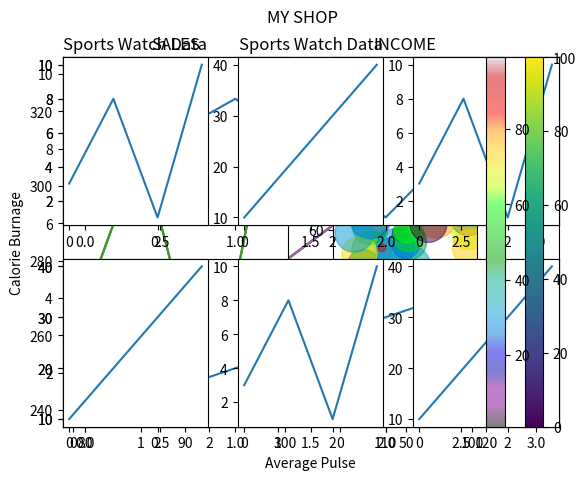

Here is the Python script that generated this plot:
'''
Matplotlib is a low level graph plotting library in python that serves as a 
visualization utility.

Installation of Matplotlib

------> pip install matplotlib


import matplotlib

Once Matplotlib is installed, 
import it in your applications by adding the import module statement:


'''

# import matplotlib

# print(matplotlib.__version__)

#to verify the matplotlib version


'''
pyplot

Most of the Matplotlib utilities lies under the pyplot submodule, 
and are usually imported under the plt alias:
'''
# import matplotlib.pyplot as plt

# import numpy as np
# x = np.array([0,6])
# y = np.array([0,250])

# plt.plot(x,y)
# plt.show()


'''
Plotting x and y points
The plot() function is used to draw points (markers) in a diagram.

By default, the plot() function draws a line from point to point.

The function takes parameters for specifying points in the diagram.

Parameter 1 is an array containing the points on the x-axis.

Parameter 2 is an array containing the points on the y-axis.

If we need to plot a line from (1, 3) to (8, 10), 
we have to pass two arrays [1, 8] and [3, 10] to the plot function.

'''

# import matplotlib.pyplot as plt
# import numpy as np

# a = np.array([1,8])
# b = np.array([3,10])

# plt.plot(a,b)
# plt.show()


'''
Markers

you can use the key word argument marker to emphasize each point with specified marker.

'''
# import matplotlib.pyplot as plt

# import numpy as np

# a = np.array([5,8,2,9,6])

# plt.plot(a)

# plt.show()

'''
now you will get the output but not as markers , so we have to mark it
----> plt.plot(a,marker ='o')
'''

# import matplotlib.pyplot as plt

# import numpy as np

# a = np.array([5,8,2,9,6])

# plt.plot(a,marker='o')

# plt.show()

'''
--->marker = '*'

'''
# import matplotlib.pyplot as plt

# import numpy as np

# a = np.array([5,8,2,9,6])

# plt.plot(a,marker='*')

# plt.show()

'''
Marker Reference
You can choose any of these markers:

Marker	Description
'o'	--> Circle	
'*'	--> Star	
'.'	--> Point	
','	--> Pixel	
'x'	--> X	
'X'	--> X (filled)	
'+'	--> Plus	
'P'	--> Plus (filled)	
's'	--> Square	
'D'	--> Diamond	
'd'	--> Diamond (thin)	
'p'	--> Pentagon	
'H'	--> Hexagon	
'h'	--> Hexagon	
'v'	--> Triangle Down	
'^'	--> Triangle Up	
'<'	--> Triangle Left	
'>'	--> Triangle Right	
'1'	--> Tri Down	
'2'	--> Tri Up	
'3'	--> Tri Left	
'4'	--> Tri Right	
'|'	--> Vline	
'_'	--> Hline

'''


'''
Line plot
'''
################################################08/06/24
# import matplotlib.pyplot as plt
# import numpy as np

# ypoints = np.array([3, 8, 1, 10])

# # plt.plot(ypoints, linestyle = 'dotted') # it is for dotted
# # plt.show()

# plt.plot(ypoints, linestyle = 'dashed') # it is for dashed
# plt.show()

'''
Shorter Syntax
The line style can be written in a shorter syntax:

linestyle can be written as ls.

dotted can be written as :.

dashed can be written as --.
'''

'''
Line Styles
You can choose any of these styles:

Style	Or
'solid' (default) --->	'-'	
'dotted'	      ===>  ':'	
'dashed'	      --->  '--'	
'dashdot'	      --->  '-.'	
'None'	          ===>  '' or ' '	
'''
'''
Line Color

You can use the keyword argument color or the shorter c to set the color of the line:
'''
import matplotlib.pyplot as plt
import numpy as np

ypoints = np.array([3, 8, 1, 10])

# plt.plot(ypoints, color = 'r')
# plt.show()

'''
You can also use Hexadecimal color values:
'''
# plt.plot(ypoints, c = '#4CAF50')
# plt.show()


'''
Plot with the color named "hotpink":
'''

# plt.plot(ypoints, c = 'hotpink')
# plt.show()

'''
Line Width
You can use the keyword argument linewidth or the shorter lw to change the width of the line.

The value is a floating number, in points:
'''

# import matplotlib.pyplot as plt
# import numpy as np

# ypoints = np.array([3, 8, 1, 10])

# plt.plot(ypoints, linewidth = '20.5')
# plt.show()

'''
Multiple Lines
You can plot as many lines as you like by simply adding more plt.plot() functions:

'''

# import matplotlib.pyplot as plt
# import numpy as np

# y1 = np.array([3, 8, 1, 10])
# y2 = np.array([6, 2, 7, 11])

# plt.plot(y1)
# plt.plot(y2)

# plt.show()

'''
You can also plot many lines by adding the points for the x- and y-axis for each line in the same plt.plot() function.

(In the examples above we only specified the points on the y-axis, meaning that the points on the x-axis got the the default values (0, 1, 2, 3).)

The x- and y- values come in pairs:
'''
# import matplotlib.pyplot as plt
# import numpy as np

# x1 = np.array([0, 1, 2, 3])
# y1 = np.array([3, 8, 1, 10])
# x2 = np.array([0, 1, 2, 3])
# y2 = np.array([6, 2, 7, 11])

# plt.plot(x1, y1, x2, y2)
# plt.show()


'''
Matplotlib label and title
'''

# import numpy as np
# import matplotlib.pyplot as plt

# x = np.array([80, 85, 90, 95, 100, 105, 110, 115, 120, 125])
# y = np.array([240, 250, 260, 270, 280, 290, 300, 310, 320, 330])

# plt.plot(x, y)

# plt.xlabel("Average Pulse")
# plt.ylabel("Calorie Burnage")

# plt.show()


'''
Create a Title for a Plot
With Pyplot, you can use the title() function to set a title for the plot.
'''
# import numpy as np
# import matplotlib.pyplot as plt

# x = np.array([80, 85, 90, 95, 100, 105, 110, 115, 120, 125])
# y = np.array([240, 250, 260, 270, 280, 290, 300, 310, 320, 330])

# plt.plot(x, y)

# plt.title("Sports Watch Data")
# plt.xlabel("Average Pulse")
# plt.ylabel("Calorie Burnage")

# plt.show()


'''
Set Font Properties for Title and Labels
You can use the fontdict parameter in xlabel(), ylabel(), and title() 
to set font properties for the title and labels.
'''

# import numpy as np
# import matplotlib.pyplot as plt

# x = np.array([80, 85, 90, 95, 100, 105, 110, 115, 120, 125])
# y = np.array([240, 250, 260, 270, 280, 290, 300, 310, 320, 330])

# font1 = {'family':'serif','color':'blue','size':20}
# font2 = {'family':'serif','color':'darkred','size':15}

# plt.title("Sports Watch Data", fontdict = font1)
# plt.xlabel("Average Pulse", fontdict = font2)
# plt.ylabel("Calorie Burnage", fontdict = font2)

# plt.plot(x, y)
# plt.show()


'''
Position the Title
You can use the loc parameter in title() to position the title.

Legal values are: 'left', 'right', and 'center'. Default value is 'center'.
'''

import numpy as np
import matplotlib.pyplot as plt

x = np.array([80, 85, 90, 95, 100, 105, 110, 115, 120, 125])
y = np.array([240, 250, 260, 270, 280, 290, 300, 310, 320, 330])

plt.title("Sports Watch Data", loc = 'left')
plt.xlabel("Average Pulse")
plt.ylabel("Calorie Burnage")

plt.plot(x, y)
plt.show()


'''
Matplotlib Adding Grid Lines

'''

import numpy as np
import matplotlib.pyplot as plt

x = np.array([80, 85, 90, 95, 100, 105, 110, 115, 120, 125])
y = np.array([240, 250, 260, 270, 280, 290, 300, 310, 320, 330])

plt.title("Sports Watch Data")
plt.xlabel("Average Pulse")
plt.ylabel("Calorie Burnage")

plt.plot(x, y)

plt.grid()

plt.show()



'''
Specify Which Grid Lines to Display
You can use the axis parameter in the grid() function to specify which grid lines to display.

Legal values are: 'x', 'y', and 'both'. Default value is 'both'.
'''

import numpy as np
import matplotlib.pyplot as plt

x = np.array([80, 85, 90, 95, 100, 105, 110, 115, 120, 125])
y = np.array([240, 250, 260, 270, 280, 290, 300, 310, 320, 330])

plt.title("Sports Watch Data")
plt.xlabel("Average Pulse")
plt.ylabel("Calorie Burnage")

plt.plot(x, y)

plt.grid(axis = 'x')

plt.show()



'''
Display only grid lines for the x-axis:
'''

import numpy as np
import matplotlib.pyplot as plt

x = np.array([80, 85, 90, 95, 100, 105, 110, 115, 120, 125])
y = np.array([240, 250, 260, 270, 280, 290, 300, 310, 320, 330])

plt.title("Sports Watch Data")
plt.xlabel("Average Pulse")
plt.ylabel("Calorie Burnage")

plt.plot(x, y)

plt.grid(axis = 'x')

plt.show()

'''
Display only grid lines for the y-axis:
'''
import numpy as np
import matplotlib.pyplot as plt

x = np.array([80, 85, 90, 95, 100, 105, 110, 115, 120, 125])
y = np.array([240, 250, 260, 270, 280, 290, 300, 310, 320, 330])

plt.title("Sports Watch Data")
plt.xlabel("Average Pulse")
plt.ylabel("Calorie Burnage")

plt.plot(x, y)

plt.grid(axis = 'y')

plt.show()

'''
Matplotlib Subplot
Display Multiple Plots
With the subplot() function you can draw multiple plots in one figure:

ExampleGet your own Python Server
Draw 2 plots:
'''
import matplotlib.pyplot as plt
import numpy as np

#plot 1:
x = np.array([0, 1, 2, 3])
y = np.array([3, 8, 1, 10])

plt.subplot(1, 2, 1)
plt.plot(x,y)

#plot 2:
x = np.array([0, 1, 2, 3])
y = np.array([10, 20, 30, 40])

plt.subplot(1, 2, 2)
plt.plot(x,y)

plt.show()


'''
The subplot() Function
The subplot() function takes three arguments that describes the layout of the figure.

The layout is organized in rows and columns, which are represented by the first and second argument.

The third argument represents the index of the current plot.
'''
plt.subplot(1, 2, 1)
#the figure has 1 row, 2 columns, and this plot is the first plot.

plt.subplot(1, 2, 2)
#the figure has 1 row, 2 columns, and this plot is the second plot.
#So, if we want a figure with 2 rows an 1 column (meaning that the two plots will be displayed on top of each other instead of side-by-side), we can write the syntax like this:
'''
Example
Draw 2 plots on top of each other:
'''
import matplotlib.pyplot as plt
import numpy as np

#plot 1:
x = np.array([0, 1, 2, 3])
y = np.array([3, 8, 1, 10])

plt.subplot(2, 1, 1)
plt.plot(x,y)

#plot 2:
x = np.array([0, 1, 2, 3])
y = np.array([10, 20, 30, 40])

plt.subplot(2, 1, 2)
plt.plot(x,y)

plt.show()
'''


You can draw as many plots you like on one figure, just descibe the number of rows, columns, and the index of the plot.

Example
Draw 6 plots:
'''
import matplotlib.pyplot as plt
import numpy as np

x = np.array([0, 1, 2, 3])
y = np.array([3, 8, 1, 10])

plt.subplot(2, 3, 1)
plt.plot(x,y)

x = np.array([0, 1, 2, 3])
y = np.array([10, 20, 30, 40])

plt.subplot(2, 3, 2)
plt.plot(x,y)

x = np.array([0, 1, 2, 3])
y = np.array([3, 8, 1, 10])

plt.subplot(2, 3, 3)
plt.plot(x,y)

x = np.array([0, 1, 2, 3])
y = np.array([10, 20, 30, 40])

plt.subplot(2, 3, 4)
plt.plot(x,y)

x = np.array([0, 1, 2, 3])
y = np.array([3, 8, 1, 10])

plt.subplot(2, 3, 5)
plt.plot(x,y)

x = np.array([0, 1, 2, 3])
y = np.array([10, 20, 30, 40])

plt.subplot(2, 3, 6)
plt.plot(x,y)

plt.show()
'''


Title
You can add a title to each plot with the title() function:

Example
2 plots, with titles:
'''
import matplotlib.pyplot as plt
import numpy as np

#plot 1:
x = np.array([0, 1, 2, 3])
y = np.array([3, 8, 1, 10])

plt.subplot(1, 2, 1)
plt.plot(x,y)
plt.title("SALES")

#plot 2:
x = np.array([0, 1, 2, 3])
y = np.array([10, 20, 30, 40])

plt.subplot(1, 2, 2)
plt.plot(x,y)
plt.title("INCOME")

plt.show()


'''
Super Title
You can add a title to the entire figure with the suptitle() function:

Example
Add a title for the entire figure:
'''
import matplotlib.pyplot as plt
import numpy as np

#plot 1:
x = np.array([0, 1, 2, 3])
y = np.array([3, 8, 1, 10])

plt.subplot(1, 2, 1)
plt.plot(x,y)
plt.title("SALES")

#plot 2:
x = np.array([0, 1, 2, 3])
y = np.array([10, 20, 30, 40])

plt.subplot(1, 2, 2)
plt.plot(x,y)
plt.title("INCOME")

plt.suptitle("MY SHOP")
plt.show()
'''
Matplotlib Scatter
Creating Scatter Plots
With Pyplot, you can use the scatter() function to draw a scatter plot.

The scatter() function plots one dot for each observation. It needs two arrays of the same length, 
one for the values of the x-axis, and one for values on the y-axis:

'''

import matplotlib.pyplot as plt
import numpy as np

x = np.array([5,7,8,7,2,17,2,9,4,11,12,9,6])
y = np.array([99,86,87,88,111,86,103,87,94,78,77,85,86])

plt.scatter(x, y)
plt.show()

'''
The observation in the example above is the result of 13 cars passing by.

The X-axis shows how old the car is.

The Y-axis shows the speed of the car when it passes.

Are there any relationships between the observations?

It seems that the newer the car, the faster it drives, 
but that could be a coincidence, after all we only registered 13 cars.
'''
'''
Compare Plots
In the example above, there seems to be a relationship between speed and age, 
but what if we plot the observations from another day as well? 
Will the scatter plot tell us something else?
'''

# Example
# Draw two plots on the same figure:

import matplotlib.pyplot as plt
import numpy as np

#day one, the age and speed of 13 cars:
x = np.array([5,7,8,7,2,17,2,9,4,11,12,9,6])
y = np.array([99,86,87,88,111,86,103,87,94,78,77,85,86])
plt.scatter(x, y)

#day two, the age and speed of 15 cars:
x = np.array([2,2,8,1,15,8,12,9,7,3,11,4,7,14,12])
y = np.array([100,105,84,105,90,99,90,95,94,100,79,112,91,80,85])
plt.scatter(x, y)

plt.show()

'''
Colors
You can set your own color for each scatter plot with the color or the c argument:
'''

import matplotlib.pyplot as plt
import numpy as np

x = np.array([5,7,8,7,2,17,2,9,4,11,12,9,6])
y = np.array([99,86,87,88,111,86,103,87,94,78,77,85,86])
plt.scatter(x, y, color = 'hotpink')

x = np.array([2,2,8,1,15,8,12,9,7,3,11,4,7,14,12])
y = np.array([100,105,84,105,90,99,90,95,94,100,79,112,91,80,85])
plt.scatter(x, y, color = '#88c999')

plt.show()


'''
Color Each Dot
You can even set a specific color for each dot by using an array of colors as value for the c argument:
'''

import matplotlib.pyplot as plt
import numpy as np

x = np.array([5,7,8,7,2,17,2,9,4,11,12,9,6])
y = np.array([99,86,87,88,111,86,103,87,94,78,77,85,86])
colors = np.array(["red","green","blue","yellow","pink","black","orange","purple","beige","brown","gray","cyan","magenta"])

plt.scatter(x, y, c=colors)

plt.show()


'''
ColorMap
The Matplotlib module has a number of available colormaps.

A colormap is like a list of colors, where each color has a value that ranges from 0 to 100.

Here is an example of a colormap:

This colormap is called 'viridis' and as you can see it ranges from 0, which is a purple color, up to 100, which is a yellow color.

How to Use the ColorMap
You can specify the colormap with the keyword argument cmap with the value of the colormap, in this case 'viridis' which is one of the built-in colormaps available in Matplotlib.

In addition you have to create an array with values (from 0 to 100), one value for each point in the scatter plot:


'''

import matplotlib.pyplot as plt
import numpy as np

x = np.array([5,7,8,7,2,17,2,9,4,11,12,9,6])
y = np.array([99,86,87,88,111,86,103,87,94,78,77,85,86])
colors = np.array([0, 10, 20, 30, 40, 45, 50, 55, 60, 70, 80, 90, 100])

plt.scatter(x, y, c=colors, cmap='viridis')

plt.show()
'''
You can include the colormap in the drawing by including the plt.colorbar() statement:
'''

import matplotlib.pyplot as plt
import numpy as np

x = np.array([5,7,8,7,2,17,2,9,4,11,12,9,6])
y = np.array([99,86,87,88,111,86,103,87,94,78,77,85,86])
colors = np.array([0, 10, 20, 30, 40, 45, 50, 55, 60, 70, 80, 90, 100])

plt.scatter(x, y, c=colors, cmap='viridis')

plt.colorbar()

plt.show()


'''
Name		 	Reverse	
Accent		 	Accent_r	
Blues		 	Blues_r	
BrBG		 	BrBG_r	
BuGn		 	BuGn_r	
BuPu		 	BuPu_r	
CMRmap		 	CMRmap_r	
Dark2		 	Dark2_r	
GnBu		 	GnBu_r	
Greens		 	Greens_r	
Greys		 	Greys_r	
OrRd		 	OrRd_r	
Oranges		 	Oranges_r	
PRGn		 	PRGn_r	
Paired		 	Paired_r	
Pastel1		 	Pastel1_r	
Pastel2		 	Pastel2_r	
PiYG		 	PiYG_r	
PuBu		 	PuBu_r	
PuBuGn		 	PuBuGn_r	
PuOr		 	PuOr_r	
PuRd		 	PuRd_r	
Purples		 	Purples_r	
RdBu		 	RdBu_r	
RdGy		 	RdGy_r	
RdPu		 	RdPu_r	
RdYlBu		 	RdYlBu_r	
RdYlGn		 	RdYlGn_r	
Reds		 	Reds_r	
Set1		 	Set1_r	
Set2		 	Set2_r	
Set3		 	Set3_r	
Spectral		 	Spectral_r	
Wistia		 	Wistia_r	
YlGn		 	YlGn_r	
YlGnBu		 	YlGnBu_r	
YlOrBr		 	YlOrBr_r	
YlOrRd		 	YlOrRd_r	
afmhot		 	afmhot_r	
autumn		 	autumn_r	
binary		 	binary_r	
bone		 	bone_r	
brg		 	brg_r	
bwr		 	bwr_r	
cividis		 	cividis_r	
cool		 	cool_r	
coolwarm		 	coolwarm_r	
copper		 	copper_r	
cubehelix		 	cubehelix_r	
flag		 	flag_r	
gist_earth		 	gist_earth_r	
gist_gray		 	gist_gray_r	
gist_heat		 	gist_heat_r	
gist_ncar		 	gist_ncar_r	
gist_rainbow		 	gist_rainbow_r	
gist_stern		 	gist_stern_r	
gist_yarg		 	gist_yarg_r	
gnuplot		 	gnuplot_r	
gnuplot2		 	gnuplot2_r	
gray		 	gray_r	
hot		 	hot_r	
hsv		 	hsv_r	
inferno		 	inferno_r	
jet		 	jet_r	
magma		 	magma_r	
nipy_spectral		 	nipy_spectral_r	
ocean		 	ocean_r	
pink		 	pink_r	
plasma		 	plasma_r	
prism		 	prism_r	
rainbow		 	rainbow_r	
seismic		 	seismic_r	
spring		 	spring_r	
summer		 	summer_r	
tab10		 	tab10_r	
tab20		 	tab20_r	
tab20b		 	tab20b_r	
tab20c		 	tab20c_r	
terrain		 	terrain_r	
twilight		 	twilight_r	
twilight_shifted		 	twilight_shifted_r	
viridis		 	viridis_r	
winter		 	winter_r
'''
'''
Size
You can change the size of the dots with the s argument.

Just like colors, make sure the array for sizes has the same length as the arrays for the x- and y-axis:

Example
Set your own size for the markers:
'''
import matplotlib.pyplot as plt
import numpy as np

x = np.array([5,7,8,7,2,17,2,9,4,11,12,9,6])
y = np.array([99,86,87,88,111,86,103,87,94,78,77,85,86])
sizes = np.array([20,50,100,200,500,1000,60,90,10,300,600,800,75])

plt.scatter(x, y, s=sizes)

plt.show()

'''
Alpha
You can adjust the transparency of the dots with the alpha argument.

Just like colors, make sure the array for sizes has the same length as the arrays for the x- and y-axis:

Example
Set your own size for the markers:

'''


import matplotlib.pyplot as plt
import numpy as np

x = np.array([5,7,8,7,2,17,2,9,4,11,12,9,6])
y = np.array([99,86,87,88,111,86,103,87,94,78,77,85,86])
sizes = np.array([20,50,100,200,500,1000,60,90,10,300,600,800,75])

plt.scatter(x, y, s=sizes, alpha=0.5)

plt.show()

'''
Combine Color Size and Alpha
You can combine a colormap with different sizes of the dots. This is best visualized if the dots are transparent:

Example
Create random arrays with 100 values for x-points, y-points, colors and sizes:


'''


import matplotlib.pyplot as plt
import numpy as np

x = np.random.randint(100, size=(100))
y = np.random.randint(100, size=(100))
colors = np.random.randint(100, size=(100))
sizes = 10 * np.random.randint(100, size=(100))

plt.scatter(x, y, c=colors, s=sizes, alpha=0.5, cmap='nipy_spectral')

plt.colorbar()


